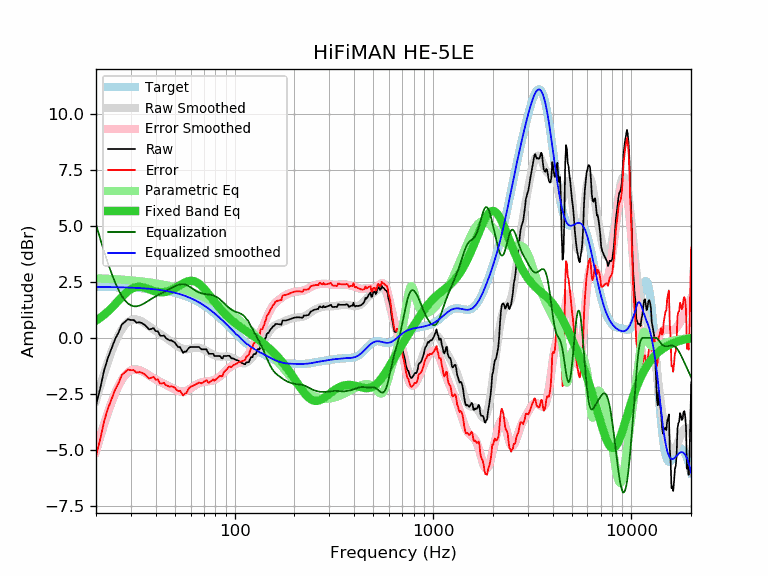

The table this chart was drawn from, first rows:
frequency, raw, error, smoothed, error_smoothed, equalization, parametric_eq, equalized_raw, equalized_smoothed, target
20, -3.01, -5.29, -2.80, -5.08, 5.08, 0.77, 2.07, 2.28, 2.28
21, -2.26, -4.54, -2.16, -4.43, 4.43, 0.90, 2.17, 2.27, 2.27
22, -1.43, -3.70, -1.57, -3.85, 3.85, 1.04, 2.41, 2.27, 2.27
23, -0.88, -3.15, -1.05, -3.32, 3.32, 1.19, 2.44, 2.27, 2.27
24, -0.45, -2.72, -0.60, -2.86, 2.86, 1.34, 2.41, 2.27, 2.27
25, -0.04, -2.31, -0.20, -2.47, 2.47, 1.51, 2.42, 2.27, 2.26
26, 0.24, -2.02, 0.13, -2.13, 2.13, 1.67, 2.37, 2.26, 2.26
27, 0.60, -1.66, 0.39, -1.87, 1.87, 1.83, 2.47, 2.26, 2.26
28, 0.72, -1.54, 0.58, -1.67, 1.67, 1.97, 2.39, 2.25, 2.25
29, 0.84, -1.41, 0.71, -1.53, 1.53, 2.09, 2.37, 2.25, 2.25
30, 0.80, -1.45, 0.79, -1.45, 1.45, 2.18, 2.25, 2.24, 2.24
31, 0.80, -1.44, 0.83, -1.41, 1.41, 2.24, 2.21, 2.24, 2.24
32, 0.68, -1.56, 0.82, -1.41, 1.41, 2.27, 2.09, 2.23, 2.23
33, 0.70, -1.53, 0.79, -1.44, 1.44, 2.28, 2.13, 2.23, 2.23
34, 0.67, -1.55, 0.74, -1.48, 1.48, 2.27, 2.15, 2.22, 2.22
35, 0.60, -1.62, 0.67, -1.54, 1.54, 2.24, 2.14, 2.21, 2.21
36, 0.50, -1.71, 0.60, -1.61, 1.61, 2.21, 2.11, 2.20, 2.20
37, 0.38, -1.82, 0.52, -1.67, 1.67, 2.17, 2.05, 2.20, 2.20
38, 0.40, -1.79, 0.45, -1.74, 1.74, 2.13, 2.14, 2.19, 2.19
39, 0.44, -1.74, 0.38, -1.80, 1.80, 2.10, 2.24, 2.18, 2.18
40, 0.30, -1.87, 0.31, -1.86, 1.86, 2.07, 2.16, 2.17, 2.17
41, 0.30, -1.86, 0.24, -1.91, 1.91, 2.05, 2.21, 2.15, 2.15
42, 0.11, -2.03, 0.18, -1.96, 1.96, 2.04, 2.07, 2.14, 2.14
43, 0.09, -2.04, 0.12, -2.01, 2.01, 2.04, 2.09, 2.13, 2.13
44, 0.11, -2.01, 0.06, -2.05, 2.05, 2.05, 2.16, 2.12, 2.12
45, -0.01, -2.11, 0.01, -2.10, 2.10, 2.06, 2.08, 2.10, 2.10
46, -0.06, -2.15, -0.05, -2.14, 2.14, 2.08, 2.08, 2.09, 2.09
47, -0.11, -2.18, -0.11, -2.18, 2.18, 2.11, 2.07, 2.07, 2.07
48, -0.11, -2.16, -0.17, -2.23, 2.23, 2.14, 2.11, 2.05, 2.05
49, -0.16, -2.20, -0.23, -2.27, 2.27, 2.18, 2.11, 2.03, 2.03
50, -0.21, -2.23, -0.29, -2.31, 2.31, 2.22, 2.10, 2.02, 2.02
51, -0.33, -2.33, -0.35, -2.34, 2.34, 2.27, 2.01, 2.00, 2.00
52, -0.41, -2.39, -0.39, -2.37, 2.37, 2.31, 1.96, 1.97, 1.97
53, -0.41, -2.37, -0.44, -2.39, 2.39, 2.36, 1.98, 1.95, 1.95
54, -0.54, -2.47, -0.47, -2.40, 2.40, 2.40, 1.86, 1.93, 1.93
55, -0.67, -2.58, -0.49, -2.40, 2.40, 2.44, 1.73, 1.91, 1.91
56, -0.61, -2.49, -0.50, -2.39, 2.39, 2.47, 1.78, 1.88, 1.88
57, -0.61, -2.47, -0.51, -2.37, 2.37, 2.50, 1.75, 1.86, 1.86
58, -0.51, -2.34, -0.51, -2.34, 2.34, 2.53, 1.82, 1.83, 1.83
59, -0.43, -2.24, -0.50, -2.30, 2.30, 2.54, 1.87, 1.80, 1.80
60, -0.41, -2.19, -0.48, -2.26, 2.26, 2.55, 1.85, 1.78, 1.78
61, -0.41, -2.16, -0.47, -2.22, 2.22, 2.55, 1.80, 1.75, 1.75
62, -0.41, -2.13, -0.45, -2.17, 2.17, 2.54, 1.76, 1.72, 1.72
63, -0.41, -2.10, -0.44, -2.13, 2.13, 2.52, 1.72, 1.69, 1.69
64, -0.41, -2.07, -0.44, -2.09, 2.09, 2.49, 1.68, 1.66, 1.66
65, -0.41, -2.04, -0.44, -2.06, 2.06, 2.46, 1.65, 1.62, 1.62
66, -0.40, -1.99, -0.44, -2.03, 2.03, 2.42, 1.63, 1.59, 1.59
67, -0.46, -2.02, -0.45, -2.01, 2.01, 2.37, 1.55, 1.56, 1.56
68, -0.51, -2.03, -0.47, -1.99, 1.99, 2.32, 1.48, 1.52, 1.52
69, -0.51, -2.00, -0.49, -1.98, 1.98, 2.26, 1.47, 1.49, 1.49
70, -0.51, -1.96, -0.52, -1.97, 1.97, 2.20, 1.46, 1.45, 1.45
71, -0.51, -1.93, -0.55, -1.96, 1.96, 2.14, 1.45, 1.41, 1.41
72, -0.51, -1.89, -0.58, -1.95, 1.95, 2.08, 1.44, 1.38, 1.38
73, -0.61, -1.95, -0.61, -1.95, 1.95, 2.01, 1.34, 1.34, 1.34
74, -0.71, -2.01, -0.64, -1.94, 1.94, 1.95, 1.23, 1.30, 1.30
75, -0.71, -1.97, -0.67, -1.93, 1.93, 1.88, 1.22, 1.26, 1.26
76, -0.71, -1.93, -0.70, -1.92, 1.92, 1.81, 1.21, 1.22, 1.22
77, -0.71, -1.89, -0.73, -1.91, 1.91, 1.75, 1.20, 1.18, 1.18
78, -0.71, -1.85, -0.75, -1.90, 1.90, 1.68, 1.18, 1.14, 1.14
79, -0.81, -1.91, -0.77, -1.88, 1.88, 1.62, 1.07, 1.10, 1.10
... 553 more rows
